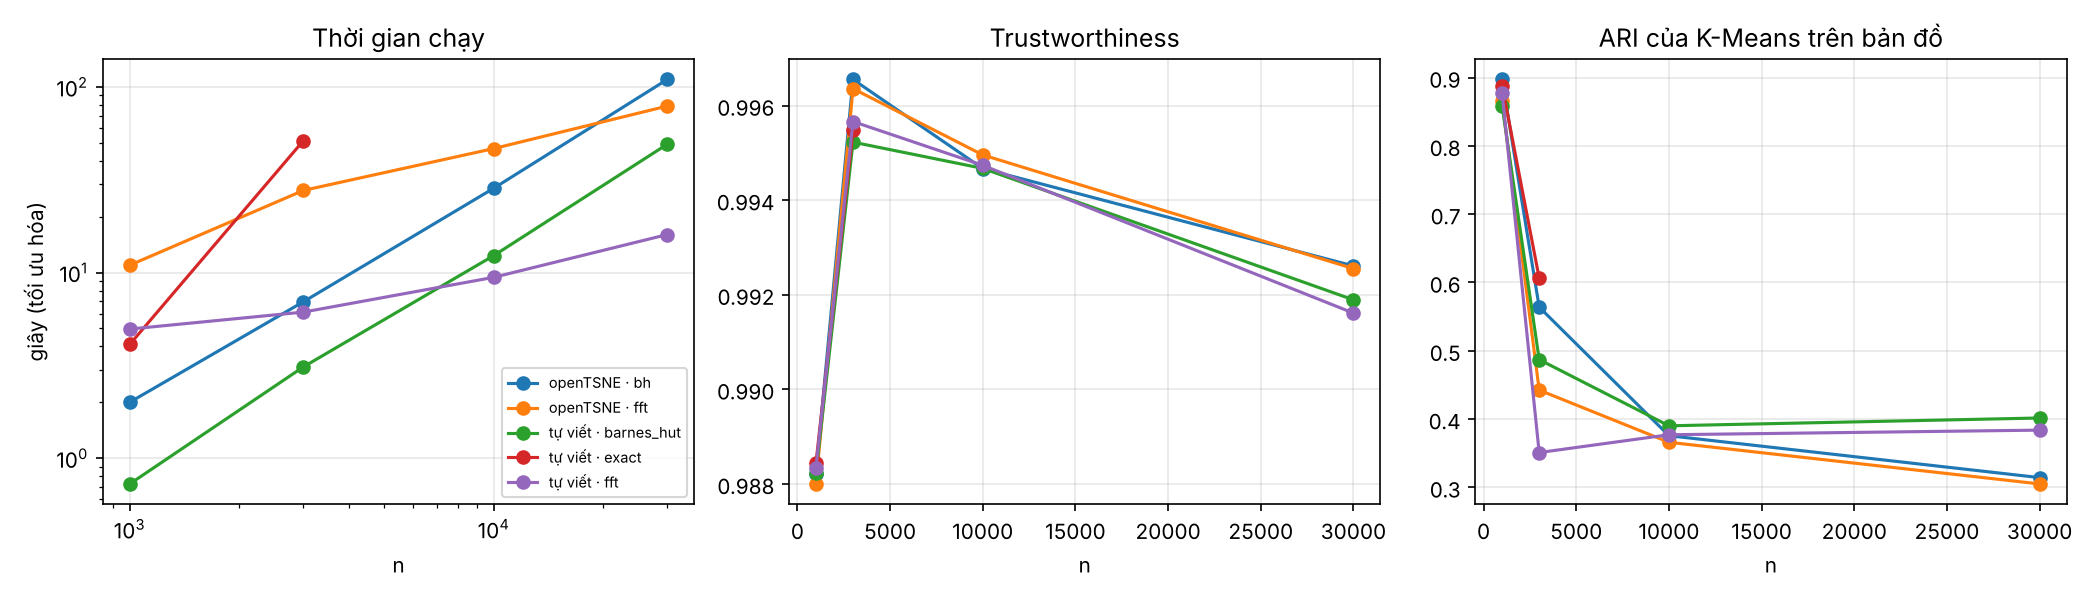

Data behind this chart, as committed beside it:
n, method, runtime_s, repulsion_s, kl, trustworthiness, continuity, knn_preservation, kmeans_ari_on_map
1000, tự viết · exact, 4.104, 3.864, 0.6959, 0.9884, 0.9755, 0.538, 0.8882
1000, tự viết · barnes_hut, 0.7269, 0.5763, 0.6927, 0.9882, 0.9768, 0.5457, 0.8589
1000, tự viết · fft, 4.963, 4.474, 0.7294, 0.9883, 0.9768, 0.5389, 0.8774
1000, openTSNE · bh, 2.003, , , 0.9882, 0.9774, 0.5394, 0.8972
1000, openTSNE · fft, 10.96, , , 0.988, 0.9765, 0.5401, 0.8653
3000, tự viết · exact, 51.34, 50.65, 0.8887, 0.9955, 0.9882, 0.5596, 0.6064
3000, tự viết · barnes_hut, 3.104, 2.586, 0.8877, 0.9952, 0.9883, 0.5605, 0.4871
3000, tự viết · fft, 6.125, 5.505, 0.939, 0.9957, 0.9881, 0.5525, 0.3509
3000, openTSNE · bh, 6.961, , , 0.9966, 0.9888, 0.5782, 0.5639
3000, openTSNE · fft, 27.7, , , 0.9964, 0.9891, 0.5723, 0.4424
10000, tự viết · barnes_hut, 12.34, 10.86, 1.203, 0.9947, 0.9888, 0.5098, 0.3901
10000, tự viết · fft, 9.425, 7.819, 1.246, 0.9947, 0.9885, 0.5067, 0.377
10000, openTSNE · bh, 28.44, , , 0.9947, 0.9881, 0.5134, 0.3756
10000, openTSNE · fft, 46.54, , , 0.995, 0.9881, 0.5113, 0.366
30000, tự viết · barnes_hut, 49.14, 44.9, 1.723, 0.9919, 0.9847, 0.4764, 0.4016
30000, tự viết · fft, 16.03, 11.51, 1.747, 0.9916, 0.9845, 0.4754, 0.3838
30000, openTSNE · bh, 109.7, , , 0.9926, 0.9841, 0.468, 0.3143
30000, openTSNE · fft, 78.87, , , 0.9926, 0.9841, 0.4666, 0.305
